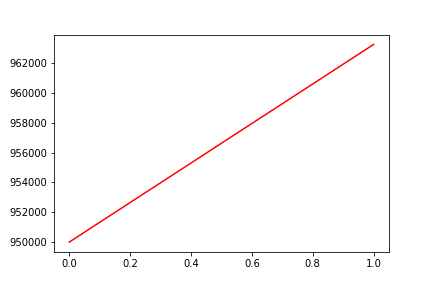

The data file committed next to this chart (first rows):
, date, assets
0, 0, 949968
1, 20161205, 963280
